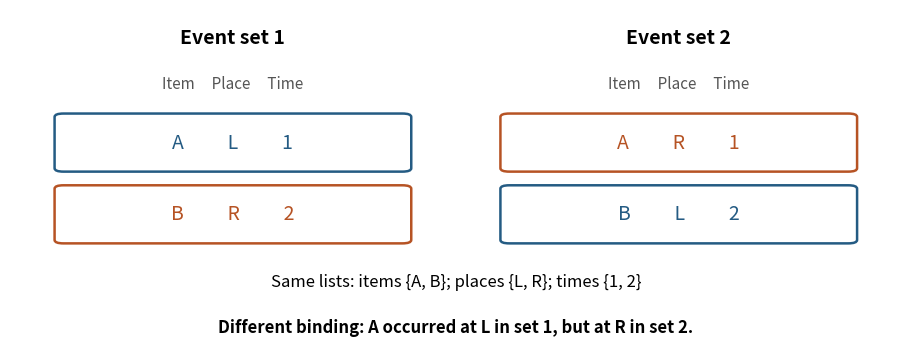

Recreate this plot in Python. (Note: this script raises an exception after producing the figure.)
"""Original binding counterexample, not an experimental stimulus or dataset.
Python 3.14; Matplotlib from the repository pyproject.toml.
Writes same-basename opaque white PNG to CWD.
"""
from pathlib import Path
import matplotlib
matplotlib.use("Agg")
import matplotlib.pyplot as plt
from matplotlib.patches import FancyBboxPatch
fig,ax=plt.subplots(figsize=(9,3.5),layout="constrained",facecolor="white");ax.set(xlim=(0,1),ylim=(0,1));ax.axis("off")
colors={"L":"#245b83","R":"#b65324"}
for center,title,events in [(.25,"Event set 1",[("A","L","1"),("B","R","2")]),(.75,"Event set 2",[("A","R","1"),("B","L","2")])]:
 ax.text(center,.90,title,ha="center",weight="bold",fontsize=14)
 ax.text(center,.77,"Item     Place     Time",ha="center",fontsize=11,color="#555555")
 for y,(item,place,t) in zip([.61,.40],events):
  ax.add_patch(FancyBboxPatch((center-.19,y-.075),.38,.15,boxstyle="round,pad=.01",fc="white",ec=colors[place],lw=1.8))
  ax.text(center,y,f"{item}          {place}          {t}",ha="center",va="center",fontsize=14,color=colors[place])
ax.text(.5,.19,"Same lists: items {A, B}; places {L, R}; times {1, 2}",ha="center",fontsize=12)
ax.text(.5,.055,"Different binding: A occurred at L in set 1, but at R in set 2.",ha="center",fontsize=12,weight="bold")
fig.savefig(Path(__file__).stem+".png",dpi=100,facecolor="white",transparent=False)
